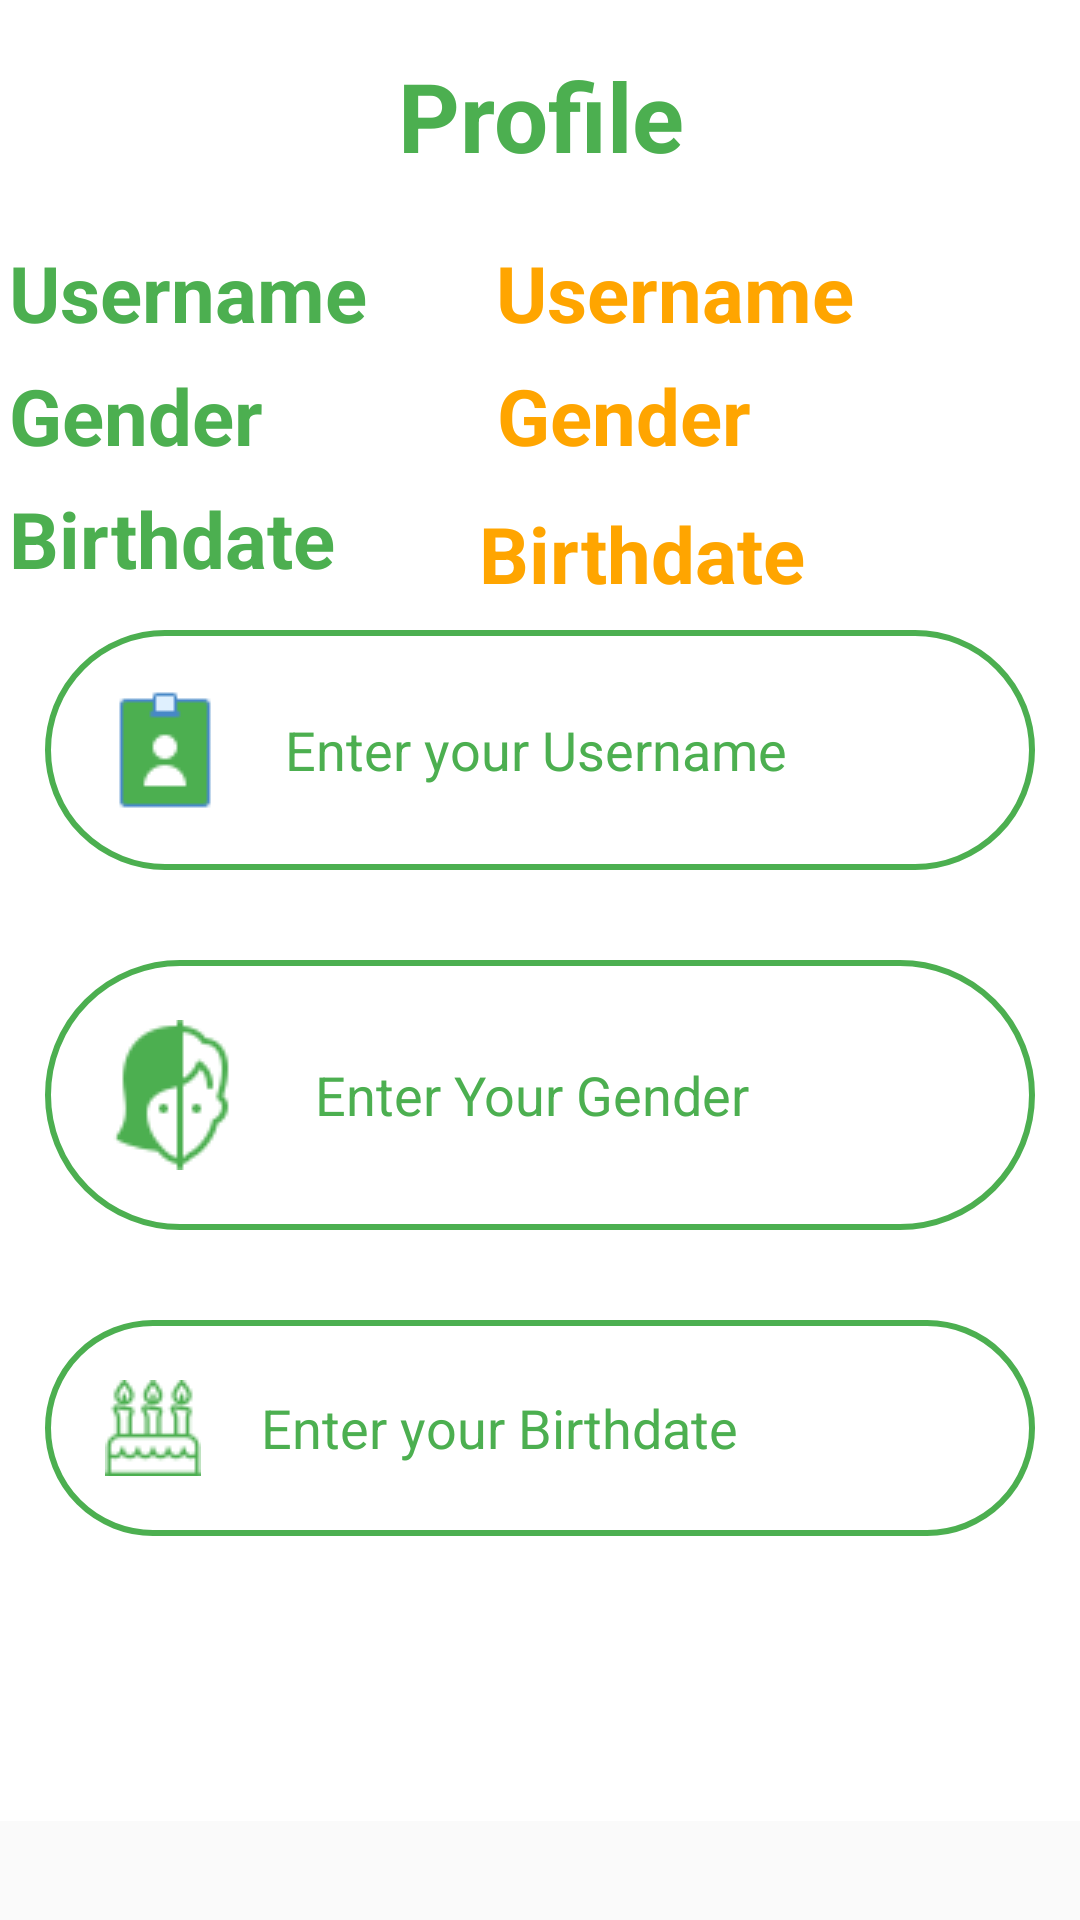

Reconstruct the res/layout file that produces this screen, plus the resources it refers to.
<!-- AndroidManifest.xml: application theme Theme.ProjectMobileProg18p4496 -->
<!-- res/layout/fragment_profile.xml -->
<?xml version="1.0" encoding="utf-8"?>
<androidx.core.widget.NestedScrollView
    xmlns:android="http://schemas.android.com/apk/res/android"
    xmlns:tools="http://schemas.android.com/tools"
 android:layout_height="match_parent"
     android:layout_width="match_parent">
<androidx.appcompat.widget.LinearLayoutCompat xmlns:android="http://schemas.android.com/apk/res/android"
    android:layout_width="match_parent"
    xmlns:tools="http://schemas.android.com/tools"
    android:background="@color/white"
    android:orientation="vertical"
    android:layout_height="match_parent"

    tools:context=".ui.profile.ProfileFragment"
    >



    <TextView
        android:layout_width="match_parent"
        android:layout_height="wrap_content"
        android:id="@+id/titleRegister"
        android:gravity="center"
        android:text="@string/menu_profile"
        android:layout_margin="17dp"
        android:textSize="32sp"
        android:textStyle="bold"
        android:textColor="@color/green"

        />
<LinearLayout
    android:layout_width="wrap_content"
    android:layout_height="wrap_content"
    android:orientation="horizontal">
    <TextView
        android:layout_width="match_parent"
        android:layout_height="wrap_content"


        android:text="@string/username"

        android:layout_marginBottom="3dp"
        android:layout_marginTop="3dp"
        android:layout_marginStart="3dp"
        android:layout_marginEnd="40dp"
        android:textSize="26sp"
        android:textStyle="bold"
        android:textColor="@color/green"

        />
    <TextView
        android:layout_width="match_parent"
        android:layout_height="wrap_content"
        android:id="@+id/user"

        android:text="@string/username"
        android:layout_marginBottom="3dp"
        android:layout_marginTop="3dp"
        android:layout_marginStart="3dp"
        android:layout_marginEnd="3dp"
        android:textSize="26sp"
        android:textStyle="bold"
        android:textColor="@color/orange"

        />
</LinearLayout>
    <LinearLayout
        android:layout_width="wrap_content"
        android:layout_height="wrap_content"
        android:orientation="horizontal">
        <TextView
            android:layout_width="match_parent"
            android:layout_height="wrap_content"


            android:text="@string/gender"
            android:layout_marginBottom="3dp"
            android:layout_marginTop="3dp"
            android:layout_marginStart="3dp"
            android:layout_marginEnd="75dp"
            android:textSize="26sp"
            android:textStyle="bold"
            android:textColor="@color/green"

            />
    <TextView
        android:layout_width="match_parent"
        android:layout_height="wrap_content"
        android:id="@+id/genderr"

        android:text="@string/gender"
        android:layout_margin="3dp"
        android:textSize="26sp"
        android:textStyle="bold"
        android:textColor="@color/orange"

        />
    </LinearLayout>
    <LinearLayout
        android:layout_width="wrap_content"
        android:layout_height="wrap_content"
        android:orientation="horizontal">
        <TextView
            android:layout_width="match_parent"
            android:layout_height="wrap_content"
            android:layout_marginBottom="3dp"
            android:layout_marginTop="3dp"
            android:layout_marginStart="3dp"
            android:layout_marginEnd="40dp"

            android:text="@string/birthdate"

            android:textSize="26sp"
            android:textStyle="bold"
            android:textColor="@color/green"

            />
    <TextView
        android:layout_width="match_parent"
        android:layout_height="wrap_content"
        android:id="@+id/birth"

        android:text="@string/birthdate"
        android:layout_margin="8dp"
        android:textSize="26sp"
        android:textStyle="bold"
        android:textColor="@color/orange"

        />

    </LinearLayout>

    <EditText
        android:layout_width="match_parent"
        android:layout_height="wrap_content"
        android:id="@+id/username"
        android:hint="Enter your Username"
        android:layout_marginStart="15dp"
        android:layout_marginEnd="15dp"
        android:layout_marginBottom="15dp"
        android:textColorHint="@color/green"
        android:inputType="text"
        android:padding="20dp"
        android:background="@drawable/search_shape"
        android:drawablePadding="20sp"
        android:drawableStart="@drawable/name"

        />


    <EditText
        android:id="@+id/gender"
        android:layout_width="match_parent"
        android:layout_height="wrap_content"
        android:layout_marginStart="15dp"
        android:layout_marginTop="15dp"
        android:layout_marginEnd="15dp"
        android:layout_marginBottom="15dp"
        android:background="@drawable/search_shape"
        android:drawableStart="@drawable/gender"
        android:inputType="text"
        android:drawablePadding="20dp"
        android:hint="Enter Your Gender"
        android:padding="20dp"
        android:textColorHint="@color/green"
        />

    <EditText
        android:id="@+id/birthdate"
        android:layout_width="match_parent"
        android:layout_height="wrap_content"
        android:layout_marginStart="15dp"
        android:layout_marginTop="15dp"
        android:layout_marginEnd="15dp"
        android:layout_marginBottom="15dp"
        android:background="@drawable/search_shape"
        android:drawableStart="@drawable/birthdate"
        android:inputType="text"
        android:drawablePadding="20dp"
        android:hint="Enter your Birthdate"
        android:padding="20dp"
        android:textColorHint="@color/green"
        />

    <Button
        android:layout_width="200dp"
        android:layout_height="50dp"
        android:layout_marginStart="100dp"
        android:layout_marginTop="15dp"
        android:layout_marginEnd="15dp"
        android:layout_marginBottom="15dp"
        android:background="@drawable/btn_shape"
        android:textColor="@color/white"
        android:id="@+id/btnAdd"
        android:text="add"
        android:textSize="20sp"
        />

   


</androidx.appcompat.widget.LinearLayoutCompat>
</androidx.core.widget.NestedScrollView>
<!-- resources referenced by this layout -->
<resources>
  <color name="green">#4CAF50</color>
  <color name="orange">#ffa500</color>
  <color name="white">#FFFFFFFF</color>
  <!-- drawable birthdate: png bitmap (drawable-v24, 1251 bytes) -->
  <!-- drawable eye: png bitmap (drawable-v24, 2622 bytes) -->
  <!-- drawable gender: png bitmap (drawable-v24, 1361 bytes) -->
  <!-- drawable name: png bitmap (drawable-v24, 505 bytes) -->
  <!-- drawable register_bk (drawable) -->
  <?xml version="1.0" encoding="utf-8"?>
  <shape xmlns:android="http://schemas.android.com/apk/res/android">
      <solid android:color="@color/orange" />
  
  <corners android:topLeftRadius="50dp" android:topRightRadius="50dp" />
  </shape>
  <!-- drawable search_shape (drawable) -->
  <?xml version="1.0" encoding="utf-8"?>
  <shape xmlns:android="http://schemas.android.com/apk/res/android">
  <solid android:color="#50ffffff" />
      <corners android:radius="50dp"/>
      <stroke android:color="@color/green" android:width="2dp"/>
  </shape>
  <string name="birthdate">Birthdate</string>
  <string name="gender">Gender</string>
  <string name="menu_profile">Profile</string>
  <string name="username">Username</string>
  <style name="Theme.ProjectMobileProg18p4496" parent="Theme.AppCompat.DayNight.NoActionBar">
          
          <item name="colorPrimary">@color/orange</item>
          <item name="colorPrimaryVariant">@color/orange</item>
          <item name="colorOnPrimary">@color/white</item>
          
          <item name="colorSecondary">@color/teal_200</item>
          <item name="colorSecondaryVariant">@color/teal_700</item>
          <item name="colorOnSecondary">@color/black</item>
          
          <item name="android:statusBarColor">@color/orange</item>
          
      </style>
  <color name="teal_200">#FF03DAC5</color>
  <color name="teal_700">#FF018786</color>
  <color name="black">#FF000000</color>
</resources>
